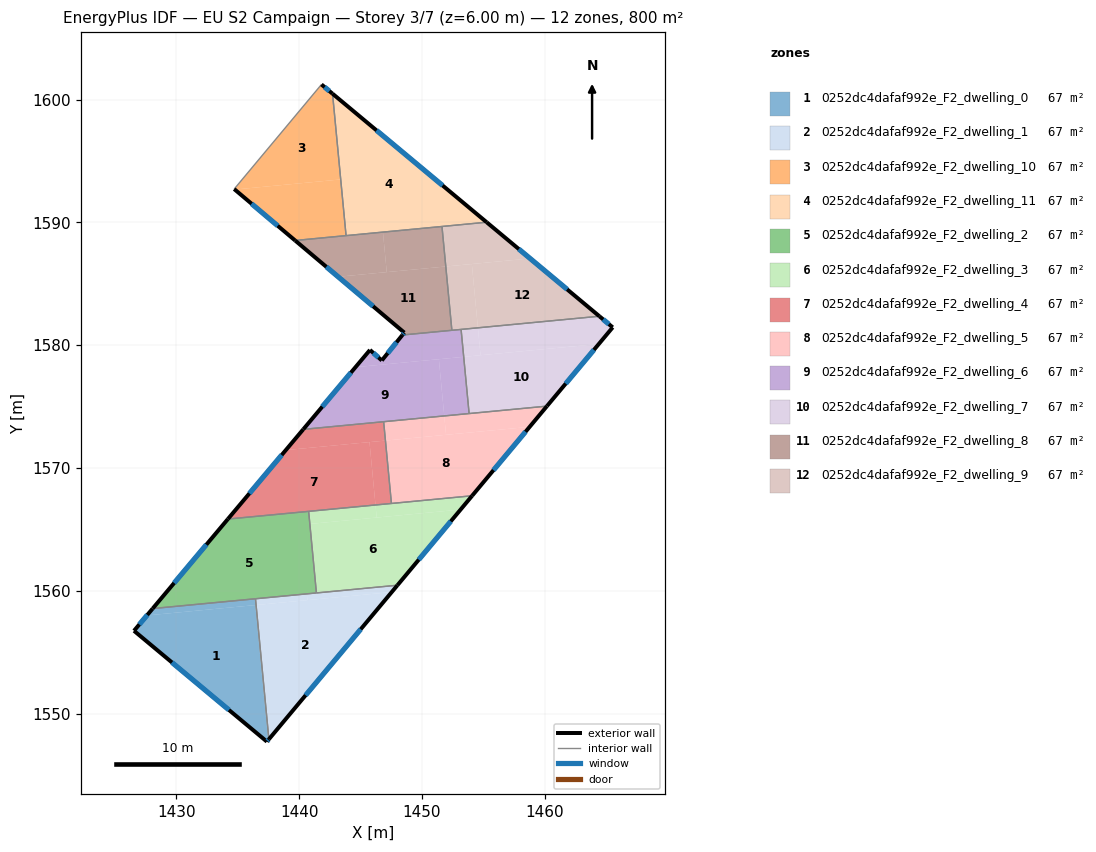
=== STOREY PLAN SPEC (per zone: floor XY polygon, exterior-wall plan segments, windows/doors) ===
zone 1: 0252dc4dafaf992e_F2_dwelling_0  (66.7 m²)
  floor: (1436.43, 1558.84) (1437.48, 1547.85) (1437.38, 1547.73) (1426.56, 1556.75) (1427.61, 1558.00)
  floor: (1436.45, 1559.36) (1436.50, 1558.85) (1427.61, 1558.00) (1428.08, 1558.56)
  floor: (1436.50, 1558.85) (1437.54, 1547.92) (1437.48, 1547.85) (1436.43, 1558.84)
  exterior wall: (1437.38, 1547.73) – (1437.54, 1547.92)  [0.3 m]
    window: (1437.42, 1547.78) – (1437.49, 1547.87)  [0.1 m²]
  exterior wall: (1426.56, 1556.75) – (1437.38, 1547.73)  [14.1 m]
    window: (1429.65, 1554.17) – (1434.29, 1550.31)  [7.8 m²]
  exterior wall: (1428.08, 1558.56) – (1426.56, 1556.75)  [2.4 m]
    window: (1427.64, 1558.04) – (1426.99, 1557.27)  [1.3 m²]
  interior walls: 2
zone 2: 0252dc4dafaf992e_F2_dwelling_1  (66.7 m²)
  floor: (1447.54, 1559.90) (1437.54, 1547.92) (1436.50, 1558.85)
  floor: (1448.00, 1560.46) (1447.54, 1559.90) (1440.68, 1559.25) (1440.63, 1559.76)
  floor: (1440.63, 1559.76) (1440.68, 1559.25) (1436.50, 1558.85) (1436.45, 1559.36)
  exterior wall: (1437.54, 1547.92) – (1448.01, 1560.46)  [16.3 m]
    window: (1440.53, 1551.50) – (1445.01, 1556.88)  [9.0 m²]
  interior walls: 3
zone 3: 0252dc4dafaf992e_F2_dwelling_10  (66.7 m²)
  floor: (1443.39, 1593.49) (1443.82, 1588.92) (1439.68, 1588.53) (1434.76, 1592.67)
  floor: (1442.72, 1600.47) (1443.39, 1593.49) (1434.76, 1592.67) (1434.71, 1592.71) (1441.82, 1601.23)
  exterior wall: (1442.72, 1600.47) – (1441.82, 1601.23)  [1.2 m]
    window: (1442.46, 1600.69) – (1442.08, 1601.01)  [0.6 m²]
  exterior wall: (1434.71, 1592.71) – (1439.67, 1588.53)  [6.5 m]
    window: (1436.13, 1591.52) – (1438.26, 1589.72)  [3.6 m²]
  interior walls: 3
zone 4: 0252dc4dafaf992e_F2_dwelling_11  (66.7 m²)
  floor: (1455.27, 1590.01) (1443.82, 1588.92) (1442.72, 1600.47)
  exterior wall: (1455.27, 1590.01) – (1442.72, 1600.47)  [16.3 m]
    window: (1451.68, 1593.00) – (1446.30, 1597.48)  [9.0 m²]
  interior walls: 3
zone 5: 0252dc4dafaf992e_F2_dwelling_2  (66.7 m²)
  floor: (1440.78, 1566.47) (1441.41, 1559.83) (1428.08, 1558.56) (1434.20, 1565.85)
  exterior wall: (1434.20, 1565.85) – (1428.08, 1558.56)  [9.5 m]
    window: (1432.45, 1563.77) – (1429.83, 1560.64)  [5.2 m²]
  interior walls: 4
zone 6: 0252dc4dafaf992e_F2_dwelling_3  (66.7 m²)
  floor: (1453.15, 1566.62) (1448.00, 1560.46) (1441.41, 1559.83) (1440.87, 1565.45)
  floor: (1454.08, 1567.74) (1453.15, 1566.62) (1446.32, 1565.97) (1446.22, 1566.99)
  floor: (1446.22, 1566.99) (1446.32, 1565.97) (1440.87, 1565.45) (1440.78, 1566.47)
  exterior wall: (1448.01, 1560.46) – (1454.08, 1567.74)  [9.5 m]
    window: (1449.74, 1562.54) – (1452.35, 1565.66)  [5.2 m²]
  interior walls: 4
zone 7: 0252dc4dafaf992e_F2_dwelling_4  (66.7 m²)
  floor: (1445.73, 1572.11) (1446.22, 1566.99) (1434.20, 1565.85) (1438.92, 1571.46)
  floor: (1446.88, 1573.77) (1447.03, 1572.24) (1438.92, 1571.46) (1440.33, 1573.15)
  floor: (1447.03, 1572.24) (1447.52, 1567.12) (1446.22, 1566.99) (1445.73, 1572.11)
  exterior wall: (1440.33, 1573.15) – (1434.20, 1565.85)  [9.5 m]
    window: (1438.58, 1571.06) – (1435.95, 1567.93)  [5.3 m²]
  interior walls: 4
zone 8: 0252dc4dafaf992e_F2_dwelling_5  (66.7 m²)
  floor: (1458.77, 1573.36) (1454.08, 1567.74) (1447.52, 1567.12) (1447.03, 1572.24)
  floor: (1460.17, 1575.04) (1458.77, 1573.36) (1451.96, 1572.71) (1451.82, 1574.24)
  floor: (1451.82, 1574.24) (1451.96, 1572.71) (1447.03, 1572.24) (1446.88, 1573.77)
  exterior wall: (1454.08, 1567.74) – (1460.17, 1575.04)  [9.5 m]
    window: (1455.82, 1569.83) – (1458.43, 1572.96)  [5.2 m²]
  interior walls: 4
zone 9: 0252dc4dafaf992e_F2_dwelling_6  (66.7 m²)
  floor: (1451.38, 1578.86) (1451.82, 1574.24) (1440.33, 1573.15) (1444.59, 1578.21)
  floor: (1453.18, 1581.29) (1453.40, 1579.05) (1444.59, 1578.21) (1445.77, 1579.61) (1446.73, 1578.76) (1448.41, 1580.83)
  floor: (1453.40, 1579.05) (1453.84, 1574.44) (1451.82, 1574.24) (1451.38, 1578.86)
  exterior wall: (1445.77, 1579.61) – (1440.33, 1573.15)  [8.4 m]
    window: (1444.21, 1577.77) – (1441.89, 1575.00)  [4.7 m²]
  exterior wall: (1446.73, 1578.76) – (1445.77, 1579.61)  [1.3 m]
    window: (1446.46, 1579.00) – (1446.04, 1579.37)  [0.7 m²]
  exterior wall: (1448.41, 1580.83) – (1446.73, 1578.76)  [2.7 m]
    window: (1447.93, 1580.24) – (1447.21, 1579.35)  [1.5 m²]
  interior walls: 5
zone 10: 0252dc4dafaf992e_F2_dwelling_7  (66.7 m²)
  floor: (1464.40, 1580.10) (1460.17, 1575.04) (1453.84, 1574.44) (1453.40, 1579.05)
  floor: (1465.53, 1581.45) (1464.40, 1580.10) (1454.77, 1579.18) (1454.56, 1581.42) (1464.44, 1582.36)
  floor: (1454.56, 1581.42) (1454.77, 1579.18) (1453.40, 1579.05) (1453.18, 1581.29)
  exterior wall: (1460.17, 1575.04) – (1465.53, 1581.45)  [8.4 m]
    window: (1461.70, 1576.87) – (1464.00, 1579.62)  [4.6 m²]
  exterior wall: (1465.53, 1581.45) – (1464.44, 1582.36)  [1.4 m]
    window: (1465.22, 1581.71) – (1464.75, 1582.10)  [0.8 m²]
  interior walls: 3
zone 11: 0252dc4dafaf992e_F2_dwelling_8  (66.7 m²)
  floor: (1451.94, 1586.41) (1452.43, 1581.21) (1448.41, 1580.83) (1448.56, 1581.02) (1443.17, 1585.57)
  floor: (1446.82, 1589.21) (1447.13, 1585.95) (1443.17, 1585.57) (1439.68, 1588.53)
  floor: (1451.63, 1589.67) (1451.94, 1586.41) (1447.13, 1585.95) (1446.82, 1589.21)
  exterior wall: (1448.56, 1581.02) – (1448.41, 1580.83)  [0.2 m]
    window: (1448.52, 1580.97) – (1448.45, 1580.89)  [0.1 m²]
  exterior wall: (1439.67, 1588.53) – (1448.56, 1581.02)  [11.6 m]
    window: (1442.21, 1586.38) – (1446.02, 1583.17)  [6.4 m²]
  interior walls: 4
zone 12: 0252dc4dafaf992e_F2_dwelling_9  (66.7 m²)
  floor: (1464.44, 1582.36) (1454.56, 1581.42) (1454.06, 1586.61) (1458.80, 1587.06)
  floor: (1458.80, 1587.06) (1451.94, 1586.41) (1451.63, 1589.67) (1455.26, 1590.01)
  floor: (1454.06, 1586.61) (1454.56, 1581.42) (1452.43, 1581.21) (1451.94, 1586.41)
  exterior wall: (1464.44, 1582.36) – (1455.27, 1590.01)  [11.9 m]
    window: (1461.82, 1584.55) – (1457.89, 1587.83)  [6.6 m²]
  interior walls: 4

=== DERIVED (storey summary) ===
Building: EU S2 Campaign
Storey: 3 of 7  (floor level z = 6.00 m)
Storey gross floor area: 800.4 m²
Zones on this storey: 12
  - 0252dc4dafaf992e_F2_dwelling_0: floor 66.7 m²; exterior wall 16.7 m (50.1 m²); 3 window(s) 9.2 m²; WWR 18.4%
  - 0252dc4dafaf992e_F2_dwelling_1: floor 66.7 m²; exterior wall 16.3 m (49.0 m²); 1 window(s) 9.0 m²; WWR 18.4%
  - 0252dc4dafaf992e_F2_dwelling_10: floor 66.7 m²; exterior wall 7.7 m (23.0 m²); 2 window(s) 4.2 m²; WWR 18.4%
  - 0252dc4dafaf992e_F2_dwelling_11: floor 66.7 m²; exterior wall 16.3 m (49.0 m²); 1 window(s) 9.0 m²; WWR 18.4%
  - 0252dc4dafaf992e_F2_dwelling_2: floor 66.7 m²; exterior wall 9.5 m (28.5 m²); 1 window(s) 5.2 m²; WWR 18.4%
  - 0252dc4dafaf992e_F2_dwelling_3: floor 66.7 m²; exterior wall 9.5 m (28.5 m²); 1 window(s) 5.2 m²; WWR 18.4%
  - 0252dc4dafaf992e_F2_dwelling_4: floor 66.7 m²; exterior wall 9.5 m (28.6 m²); 1 window(s) 5.3 m²; WWR 18.4%
  - 0252dc4dafaf992e_F2_dwelling_5: floor 66.7 m²; exterior wall 9.5 m (28.5 m²); 1 window(s) 5.2 m²; WWR 18.4%
  - 0252dc4dafaf992e_F2_dwelling_6: floor 66.7 m²; exterior wall 12.4 m (37.2 m²); 3 window(s) 6.8 m²; WWR 18.4%
  - 0252dc4dafaf992e_F2_dwelling_7: floor 66.7 m²; exterior wall 9.8 m (29.3 m²); 2 window(s) 5.4 m²; WWR 18.4%
  - 0252dc4dafaf992e_F2_dwelling_8: floor 66.7 m²; exterior wall 11.9 m (35.6 m²); 2 window(s) 6.5 m²; WWR 18.4%
  - 0252dc4dafaf992e_F2_dwelling_9: floor 66.7 m²; exterior wall 11.9 m (35.8 m²); 1 window(s) 6.6 m²; WWR 18.4%
Zone adjacency (shared interzone walls):
  - 0252dc4dafaf992e_F2_dwelling_0 ↔ 0252dc4dafaf992e_F2_dwelling_1
  - 0252dc4dafaf992e_F2_dwelling_0 ↔ 0252dc4dafaf992e_F2_dwelling_2
  - 0252dc4dafaf992e_F2_dwelling_1 ↔ 0252dc4dafaf992e_F2_dwelling_2
  - 0252dc4dafaf992e_F2_dwelling_1 ↔ 0252dc4dafaf992e_F2_dwelling_3
  - 0252dc4dafaf992e_F2_dwelling_10 ↔ 0252dc4dafaf992e_F2_dwelling_11
  - 0252dc4dafaf992e_F2_dwelling_10 ↔ 0252dc4dafaf992e_F2_dwelling_8
  - 0252dc4dafaf992e_F2_dwelling_11 ↔ 0252dc4dafaf992e_F2_dwelling_8
  - 0252dc4dafaf992e_F2_dwelling_11 ↔ 0252dc4dafaf992e_F2_dwelling_9
  - 0252dc4dafaf992e_F2_dwelling_2 ↔ 0252dc4dafaf992e_F2_dwelling_3
  - 0252dc4dafaf992e_F2_dwelling_2 ↔ 0252dc4dafaf992e_F2_dwelling_4
  - 0252dc4dafaf992e_F2_dwelling_3 ↔ 0252dc4dafaf992e_F2_dwelling_4
  - 0252dc4dafaf992e_F2_dwelling_3 ↔ 0252dc4dafaf992e_F2_dwelling_5
  - 0252dc4dafaf992e_F2_dwelling_4 ↔ 0252dc4dafaf992e_F2_dwelling_5
  - 0252dc4dafaf992e_F2_dwelling_4 ↔ 0252dc4dafaf992e_F2_dwelling_6
  - 0252dc4dafaf992e_F2_dwelling_5 ↔ 0252dc4dafaf992e_F2_dwelling_6
  - 0252dc4dafaf992e_F2_dwelling_5 ↔ 0252dc4dafaf992e_F2_dwelling_7
  - 0252dc4dafaf992e_F2_dwelling_6 ↔ 0252dc4dafaf992e_F2_dwelling_7
  - 0252dc4dafaf992e_F2_dwelling_6 ↔ 0252dc4dafaf992e_F2_dwelling_8
  - 0252dc4dafaf992e_F2_dwelling_6 ↔ 0252dc4dafaf992e_F2_dwelling_9
  - 0252dc4dafaf992e_F2_dwelling_7 ↔ 0252dc4dafaf992e_F2_dwelling_9
  - 0252dc4dafaf992e_F2_dwelling_8 ↔ 0252dc4dafaf992e_F2_dwelling_9